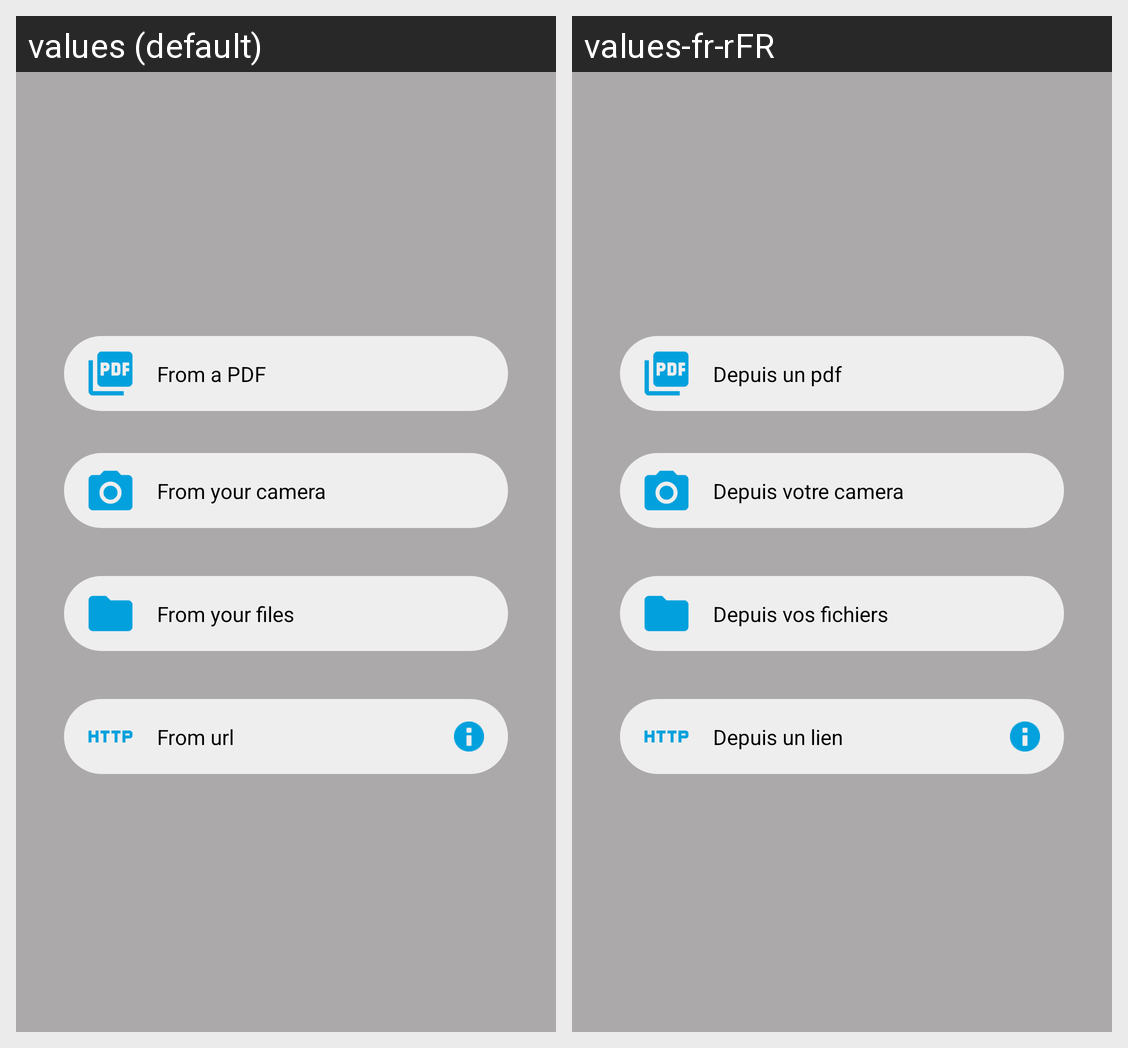

For this localized Android screen grid, give each drawn string resource with its value in every locale shown.
Android screen res/layout/fragment_import.xml rendered under 2 locales, left to right: values (default), values-fr-rFR. Device: Nexus 5 (rendered at 1080×1920; each locale shown at half size, 540×960, under a caption strip naming it); theme AppTheme.
Strings drawn on this screen, with the default value and each locale's value (text and hints the layout hard-codes, and strings that could not be matched under every locale, appear in the picture but are not listed):

import_from_pdf
  values: From a PDF
  values-fr-rFR: Depuis un pdf

import_from_url
  values: From url
  values-fr-rFR: Depuis un lien

import_from_camera
  values: From your camera
  values-fr-rFR: Depuis votre camera

import_from_files
  values: From your files
  values-fr-rFR: Depuis vos fichiers
